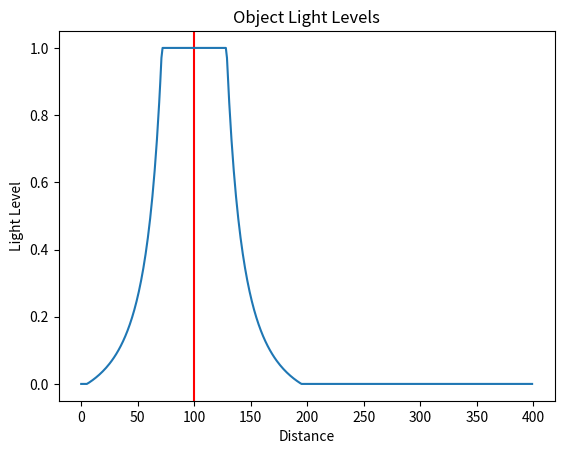
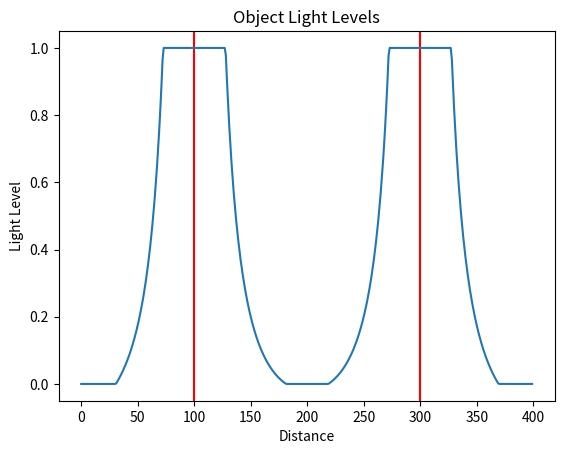

Here is the Python script that generated these plots, in order:
import matplotlib.pyplot as plt
import numpy as np


def distance(a, b):
    return np.abs(a - b)


def plot_lighting_distance(light_objects, filename):
    x = np.arange(0, 400)
    y = np.zeros(400)
    fig, ax = plt.subplots()

    for lo in light_objects:
        ax.axvline(x=lo, c="r")
        y += 1.0 / np.power(distance(lo, x) / 30.0, 2.0) - 0.1

    y = np.maximum(0, np.minimum(1.0, y))

    ax.plot(x, y)
    ax.set_title("Object Light Levels")
    ax.set_xlabel("Distance")
    ax.set_ylabel("Light Level")

    fig.savefig(filename)


def print_lighting_single():
    plot_lighting_distance([100.0], "lighting_single.png")


def print_lighting_multiple():
    plot_lighting_distance([100.0, 300.0], "lighting_multiple.png")


print_lighting_single()
print_lighting_multiple()
